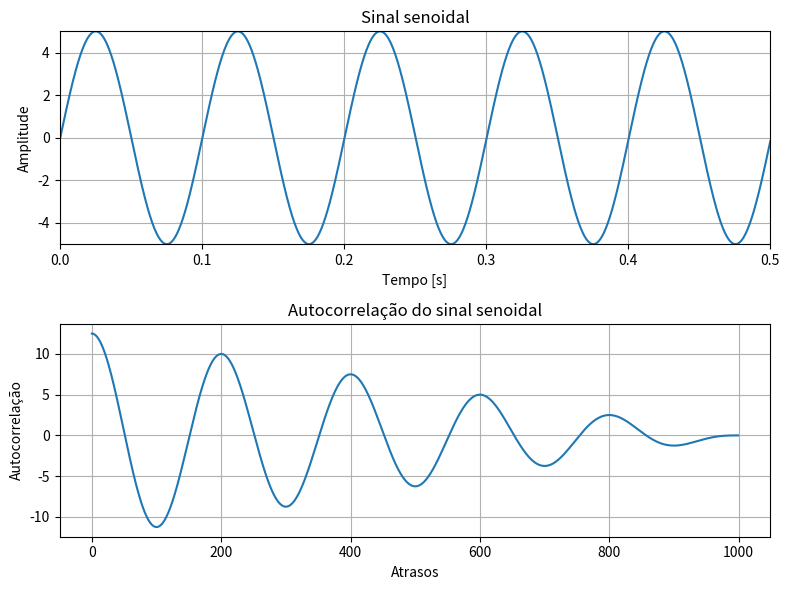

Here is the Python script that generated this plot:
#!/usr/bin/env python3
# -*- coding: utf-8 -*-
"""
Created on Mon Sep 18 13:49:23 2017

@author: luciana
"""

import numpy as np
from matplotlib import pyplot as plt
M =1000                                # Número de atrasos
N =1000                                # Número de amostras
f1=10                                  # Frequência do seno (kHz)
Fs=2000                                # Frequência de amostragem (kHz)
n =np.arange(0,N)                      # Vetor com índices de amostra
Am=5                                   # Determina a amplitude
x=Am*np.sin(2*np.pi*f1*n/Fs)           # Gera o sinal x(n)
t=np.arange(1,N+1)*(1/Fs)              # Definiçao do eixo do tempo
#implementaçao:
def xcorr(sinal):
    N = len(sinal)
    rxx = np.zeros([N],dtype = float)
    for m in range(N):
        for n in range(N-m):
            rxx[m] = rxx[m]+x[n]*x[n+m]
    rxx = rxx/N
    return rxx
Rxx = xcorr(x)
#Plotagem:
plt.figure(1,[8,6])
#Plota x[n]
plt.subplot(211)
plt.title("Sinal senoidal")
plt.ylabel("Amplitude")
plt.xlabel("Tempo [s]")
plt.grid()
plt.axis([0,0.5,-5,5])
plt.plot(t,x)
#Plota Autocorrelação
plt.subplot(212)
plt.plot(Rxx)
plt.xlabel("Atrasos")
plt.ylabel("Autocorrelação")
plt.title("Autocorrelação do sinal senoidal")
plt.grid()

plt.tight_layout()
plt.show()

